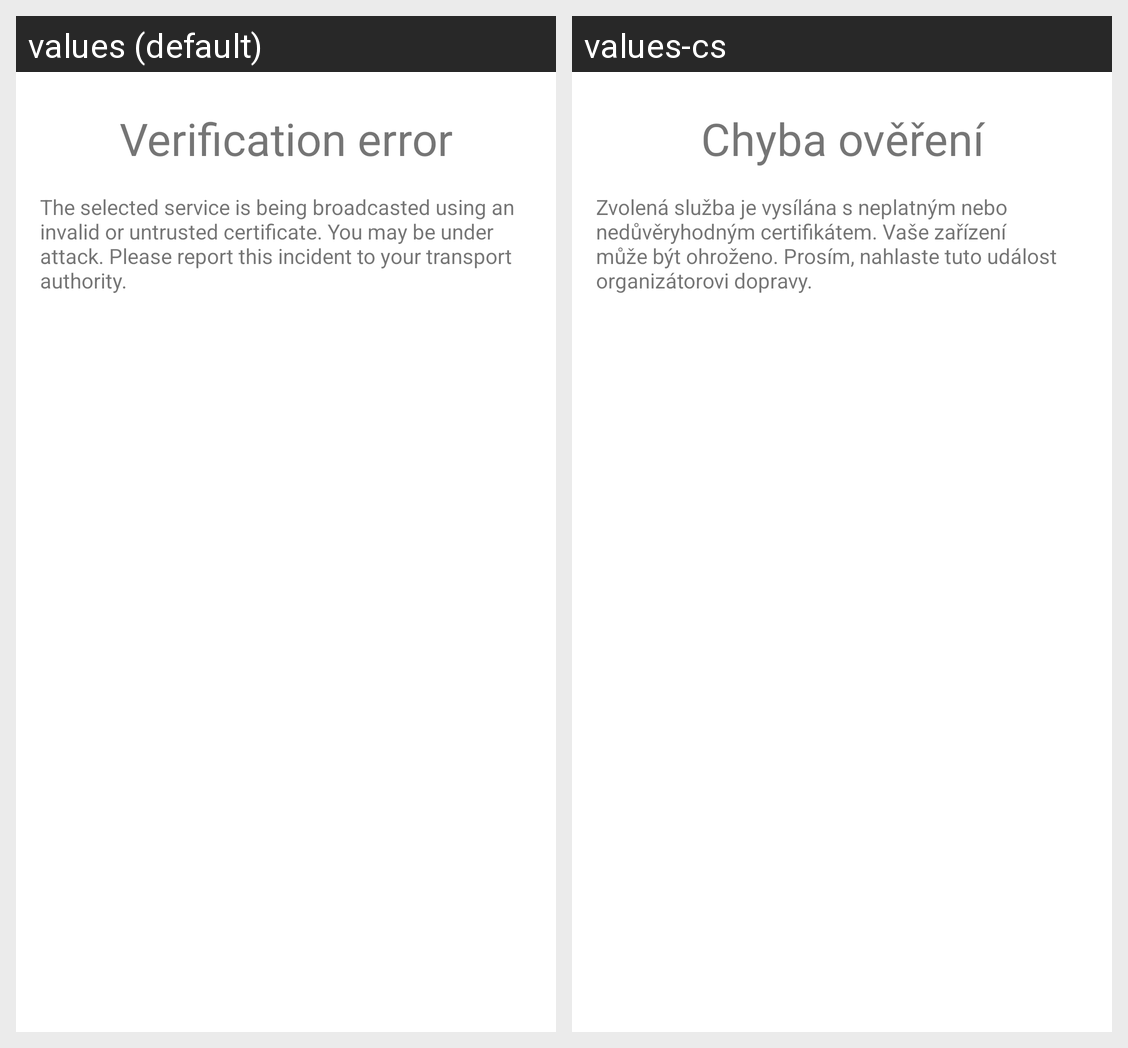

Strings drawn on this Android screen and how each of the app's shown locales translates them:
Android screen res/layout/dialog_untrusted_server.xml rendered under 2 locales, left to right: values (default), values-cs. Device: Nexus 5 (rendered at 1080×1920; each locale shown at half size, 540×960, under a caption strip naming it); theme Theme.LWTDemo.EdgeToEdge.
Strings drawn on this screen, with the default value and each locale's value (text and hints the layout hard-codes, and strings that could not be matched under every locale, appear in the picture but are not listed):

untrusted_dialog_title
  values: Verification error
  values-cs: Chyba ověření

untrusted_dialog_text
  values: The selected service is being broadcasted using an invalid or untrusted certificate. You may be under attack. Please report this incident to your transport authority.
  values-cs: Zvolená služba je vysílána s neplatným nebo nedůvěryhodným certifikátem. Vaše zařízení může být ohroženo. Prosím, nahlaste tuto událost organizátorovi dopravy.
